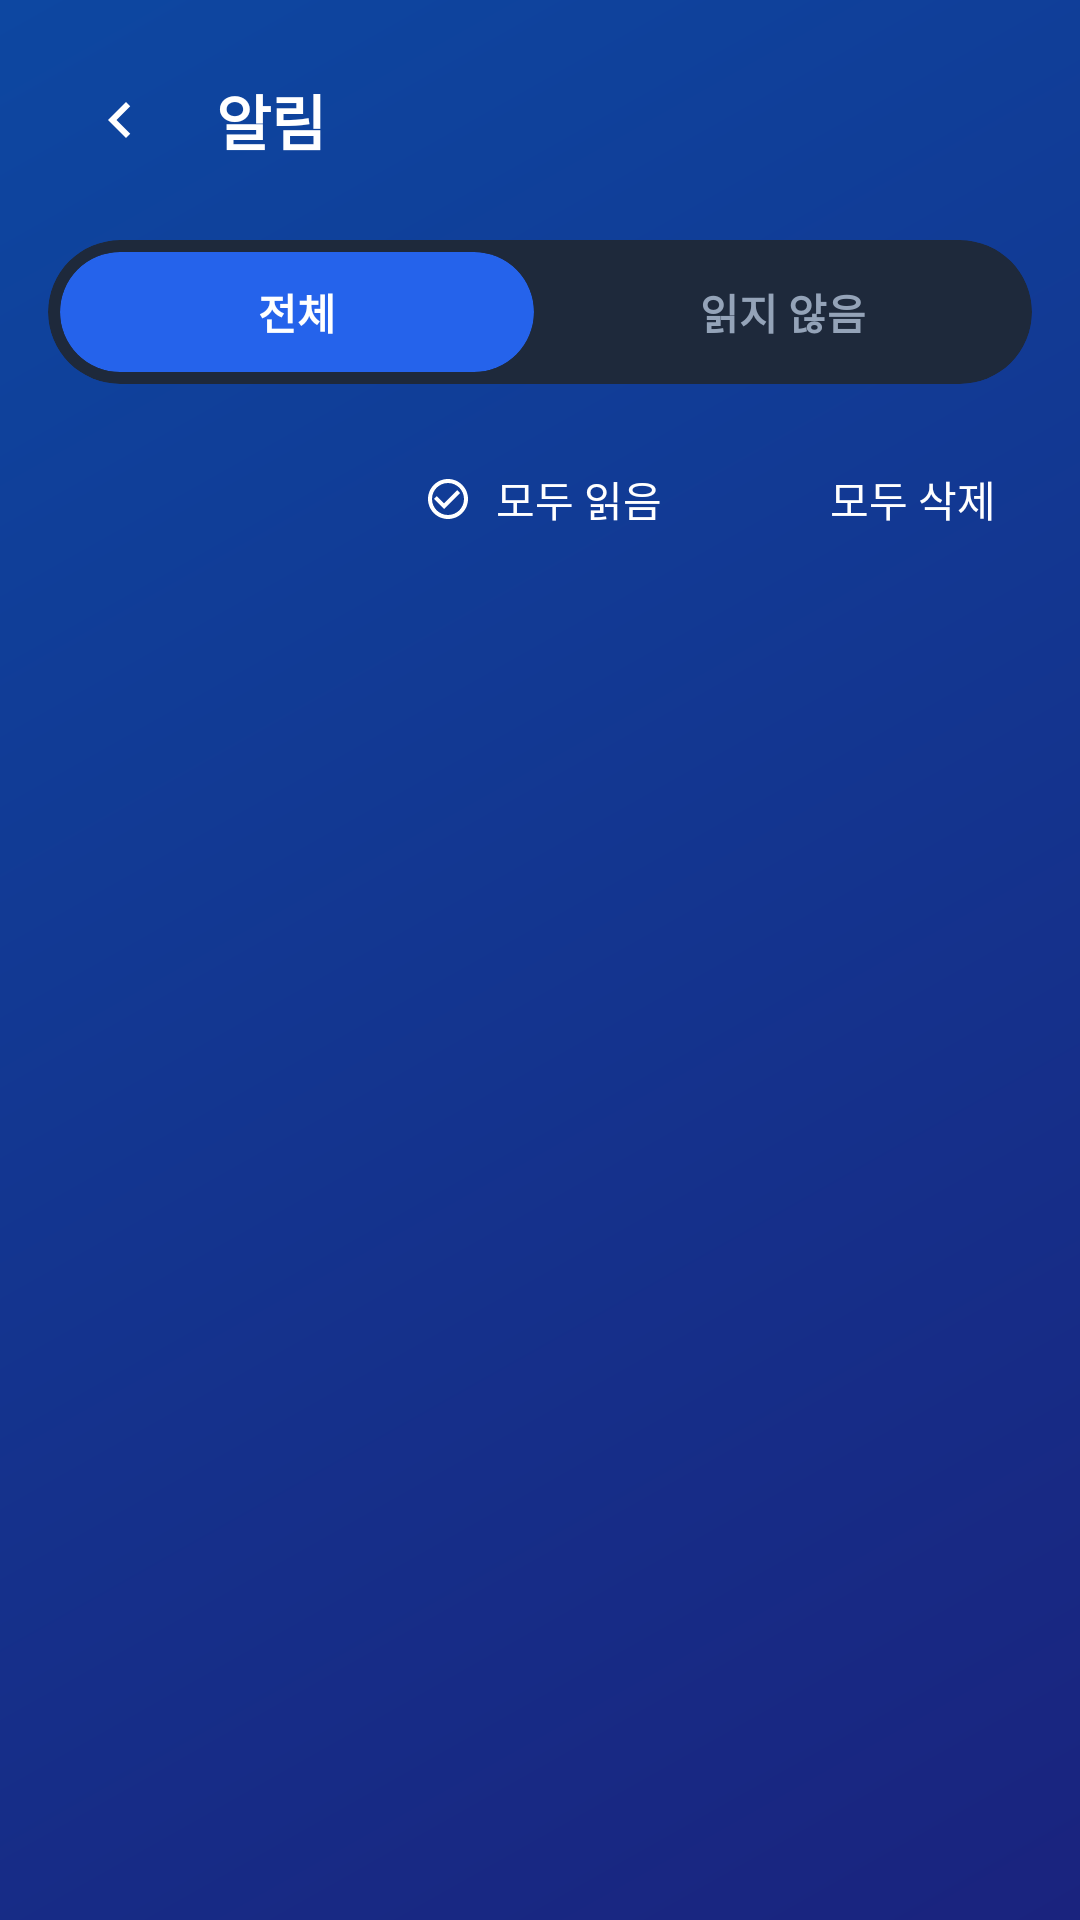

This screen was rendered from an Android layout file. Write that file and the resources it references.
<!-- AndroidManifest.xml: application theme Theme.Ttokttok -->
<!-- res/layout/fragment_notification.xml -->
<?xml version="1.0" encoding="utf-8"?>
<androidx.constraintlayout.widget.ConstraintLayout
    xmlns:android="http://schemas.android.com/apk/res/android"
    xmlns:app="http://schemas.android.com/apk/res-auto"
    android:layout_width="match_parent"
    android:layout_height="match_parent"
    android:background="@drawable/bg_gradient">

    
    <ImageButton
        android:id="@+id/btnBack"
        android:layout_width="48dp"
        android:layout_height="48dp"
        android:layout_margin="16dp"
        android:background="?attr/selectableItemBackgroundBorderless"
        android:src="@drawable/ic_arrow_left"
        android:contentDescription="뒤로가기"
        app:layout_constraintStart_toStartOf="parent"
        app:layout_constraintTop_toTopOf="parent"
        app:tint="#FFFFFF" />

    
    <TextView
        android:id="@+id/tvTitle"
        android:layout_width="wrap_content"
        android:layout_height="wrap_content"
        android:text="알림"
        android:textColor="#FFFFFF"
        android:textSize="20sp"
        android:textStyle="bold"
        android:layout_marginStart="8dp"
        app:layout_constraintStart_toEndOf="@id/btnBack"
        app:layout_constraintTop_toTopOf="@id/btnBack"
        app:layout_constraintBottom_toBottomOf="@id/btnBack" />

    
    <androidx.cardview.widget.CardView
        android:id="@+id/tabContainer"
        android:layout_width="match_parent"
        android:layout_height="wrap_content"
        android:layout_marginHorizontal="16dp"
        android:layout_marginTop="16dp"
        app:cardCornerRadius="24dp"
        app:cardElevation="0dp"
        app:cardBackgroundColor="#1e293b"
        app:layout_constraintTop_toBottomOf="@id/btnBack">

        <LinearLayout
            android:layout_width="match_parent"
            android:layout_height="48dp"
            android:orientation="horizontal"
            android:paddingHorizontal="4dp"
            android:paddingVertical="4dp">

            
            <androidx.cardview.widget.CardView
                android:id="@+id/btnTabAll"
                android:layout_width="0dp"
                android:layout_height="match_parent"
                android:layout_weight="1"
                android:layout_marginEnd="2dp"
                app:cardCornerRadius="20dp"
                app:cardElevation="0dp"
                app:cardBackgroundColor="#2563eb"
                android:clickable="true"
                android:foreground="?attr/selectableItemBackground">

                <TextView
                    android:id="@+id/tvTabAll"
                    android:layout_width="match_parent"
                    android:layout_height="match_parent"
                    android:gravity="center"
                    android:text="전체"
                    android:textColor="#FFFFFF"
                    android:textSize="14sp"
                    android:textStyle="bold" />

            </androidx.cardview.widget.CardView>

            
            <androidx.cardview.widget.CardView
                android:id="@+id/btnTabUnread"
                android:layout_width="0dp"
                android:layout_height="match_parent"
                android:layout_weight="1"
                android:layout_marginStart="2dp"
                app:cardCornerRadius="20dp"
                app:cardElevation="0dp"
                app:cardBackgroundColor="@android:color/transparent"
                android:clickable="true"
                android:foreground="?attr/selectableItemBackground">

                <TextView
                    android:id="@+id/tvTabUnread"
                    android:layout_width="match_parent"
                    android:layout_height="match_parent"
                    android:text="읽지 않음"
                    android:textColor="#94a3b8"
                    android:textSize="14sp"
                    android:textStyle="bold"
                    android:gravity="center" />

            </androidx.cardview.widget.CardView>

        </LinearLayout>

    </androidx.cardview.widget.CardView>

    
    <LinearLayout
        android:id="@+id/actionButtonsLayout"
        android:layout_width="match_parent"
        android:layout_height="wrap_content"
        android:orientation="horizontal"
        android:padding="16dp"
        android:gravity="end"
        app:layout_constraintTop_toBottomOf="@id/tabContainer">

        
        <androidx.cardview.widget.CardView
            android:id="@+id/btnMarkAllRead"
            android:layout_width="wrap_content"
            android:layout_height="wrap_content"
            android:layout_marginEnd="8dp"
            app:cardCornerRadius="8dp"
            app:cardElevation="0dp"
            app:cardBackgroundColor="@android:color/transparent"
            app:strokeColor="#FFFFFF"
            app:strokeWidth="1dp"
            android:clickable="true"
            android:foreground="?attr/selectableItemBackground">

            <LinearLayout
                android:layout_width="wrap_content"
                android:layout_height="wrap_content"
                android:orientation="horizontal"
                android:padding="12dp"
                android:gravity="center_vertical">

                <ImageView
                    android:layout_width="16dp"
                    android:layout_height="16dp"
                    android:src="@drawable/ic_check_circle"
                    android:layout_marginEnd="8dp"
                    app:tint="#FFFFFF" />

                <TextView
                    android:layout_width="wrap_content"
                    android:layout_height="wrap_content"
                    android:text="모두 읽음"
                    android:textColor="#FFFFFF"
                    android:textSize="14sp" />

            </LinearLayout>

        </androidx.cardview.widget.CardView>

        
        <androidx.cardview.widget.CardView
            android:id="@+id/btnDeleteAll"
            android:layout_width="wrap_content"
            android:layout_height="wrap_content"
            app:cardCornerRadius="8dp"
            app:cardElevation="0dp"
            app:cardBackgroundColor="@android:color/transparent"
            app:strokeColor="#FFFFFF"
            app:strokeWidth="1dp"
            android:clickable="true"
            android:foreground="?attr/selectableItemBackground">

            <LinearLayout
                android:layout_width="wrap_content"
                android:layout_height="wrap_content"
                android:orientation="horizontal"
                android:padding="12dp"
                android:gravity="center_vertical">

                <ImageView
                    android:layout_width="16dp"
                    android:layout_height="16dp"
                    android:src="@drawable/ic_delete"
                    android:layout_marginEnd="8dp"
                    app:tint="#FFFFFF" />

                <TextView
                    android:layout_width="wrap_content"
                    android:layout_height="wrap_content"
                    android:text="모두 삭제"
                    android:textColor="#FFFFFF"
                    android:textSize="14sp" />

            </LinearLayout>

        </androidx.cardview.widget.CardView>

    </LinearLayout>

    
    <androidx.recyclerview.widget.RecyclerView
        android:id="@+id/recyclerViewNotifications"
        android:layout_width="0dp"
        android:layout_height="0dp"
        android:layout_marginHorizontal="16dp"
        android:layout_marginTop="8dp"
        android:clipToPadding="false"
        android:paddingBottom="48dp"
        app:layout_constraintTop_toBottomOf="@id/actionButtonsLayout"
        app:layout_constraintBottom_toBottomOf="parent"
        app:layout_constraintStart_toStartOf="parent"
        app:layout_constraintEnd_toEndOf="parent" />

    
    <LinearLayout
        android:id="@+id/emptyStateLayout"
        android:layout_width="0dp"
        android:layout_height="wrap_content"
        android:orientation="vertical"
        android:gravity="center"
        android:padding="32dp"
        android:visibility="gone"
        app:layout_constraintTop_toTopOf="@id/recyclerViewNotifications"
        app:layout_constraintBottom_toBottomOf="@id/recyclerViewNotifications"
        app:layout_constraintStart_toStartOf="parent"
        app:layout_constraintEnd_toEndOf="parent">

        
        <androidx.cardview.widget.CardView
            android:layout_width="80dp"
            android:layout_height="80dp"
            app:cardCornerRadius="40dp"
            app:cardElevation="0dp"
            app:cardBackgroundColor="#1e293b">

            <ImageView
                android:id="@+id/ivEmptyIcon"
                android:layout_width="40dp"
                android:layout_height="40dp"
                android:layout_gravity="center"
                android:src="@drawable/ic_bell_off"
                android:alpha="0.6" />

        </androidx.cardview.widget.CardView>

        <TextView
            android:id="@+id/tvEmptyMessage"
            android:layout_width="wrap_content"
            android:layout_height="wrap_content"
            android:text="알림이 없습니다"
            android:textColor="#94a3b8"
            android:textSize="16sp"
            android:layout_marginTop="16dp" />

    </LinearLayout>

</androidx.constraintlayout.widget.ConstraintLayout>
<!-- resources referenced by this layout -->
<resources>
  <!-- drawable bg_gradient (drawable) -->
  <?xml version="1.0" encoding="utf-8"?>
  <shape xmlns:android="http://schemas.android.com/apk/res/android">
      <gradient
          android:type="linear"
          android:angle="135"
          android:startColor="#FF1A237E"
          android:endColor="#FF0D47A1" />
  </shape>
  <!-- drawable ic_arrow_left (drawable) -->
  <?xml version="1.0" encoding="utf-8"?>
  <vector xmlns:android="http://schemas.android.com/apk/res/android"
      android:width="24dp"
      android:height="24dp"
      android:viewportWidth="24"
      android:viewportHeight="24">
      <path
          android:fillColor="#FFFFFF"
          android:pathData="M15.41,7.41L14,6l-6,6 6,6 1.41,-1.41L10.83,12z"/>
  </vector>
  <!-- drawable ic_check_circle (drawable) -->
  <vector xmlns:android="http://schemas.android.com/apk/res/android" android:height="24dp" android:tint="#000000" android:viewportHeight="24" android:viewportWidth="24" android:width="24dp">
  
      <path android:fillColor="@android:color/white" android:pathData="M16.59,7.58L10,14.17l-3.59,-3.58L5,12l5,5 8,-8zM12,2C6.48,2 2,6.48 2,12s4.48,10 10,10 10,-4.48 10,-10S17.52,2 12,2zM12,20c-4.42,0 -8,-3.58 -8,-8s3.58,-8 8,-8 8,3.58 8,8 -3.58,8 -8,8z"/>
  
  </vector>
  <style name="Theme.Ttokttok" parent="Theme.MaterialComponents.DayNight.NoActionBar">
          
          <item name="colorPrimary">@color/colorPrimary</item>
          <item name="colorPrimaryVariant">#1e40af</item>
          <item name="colorOnPrimary">@color/white</item>
          
          <item name="colorSecondary">@color/teal_200</item>
          <item name="colorSecondaryVariant">@color/teal_700</item>
          <item name="colorOnSecondary">@color/black</item>
          
          <item name="android:statusBarColor">#1e40af</item>
      </style>
  <color name="colorPrimary">#2563eb</color>
  <color name="white">#FFFFFFFF</color>
  <color name="teal_200">#FF03DAC5</color>
  <color name="teal_700">#FF018786</color>
  <color name="black">#FF000000</color>
</resources>
